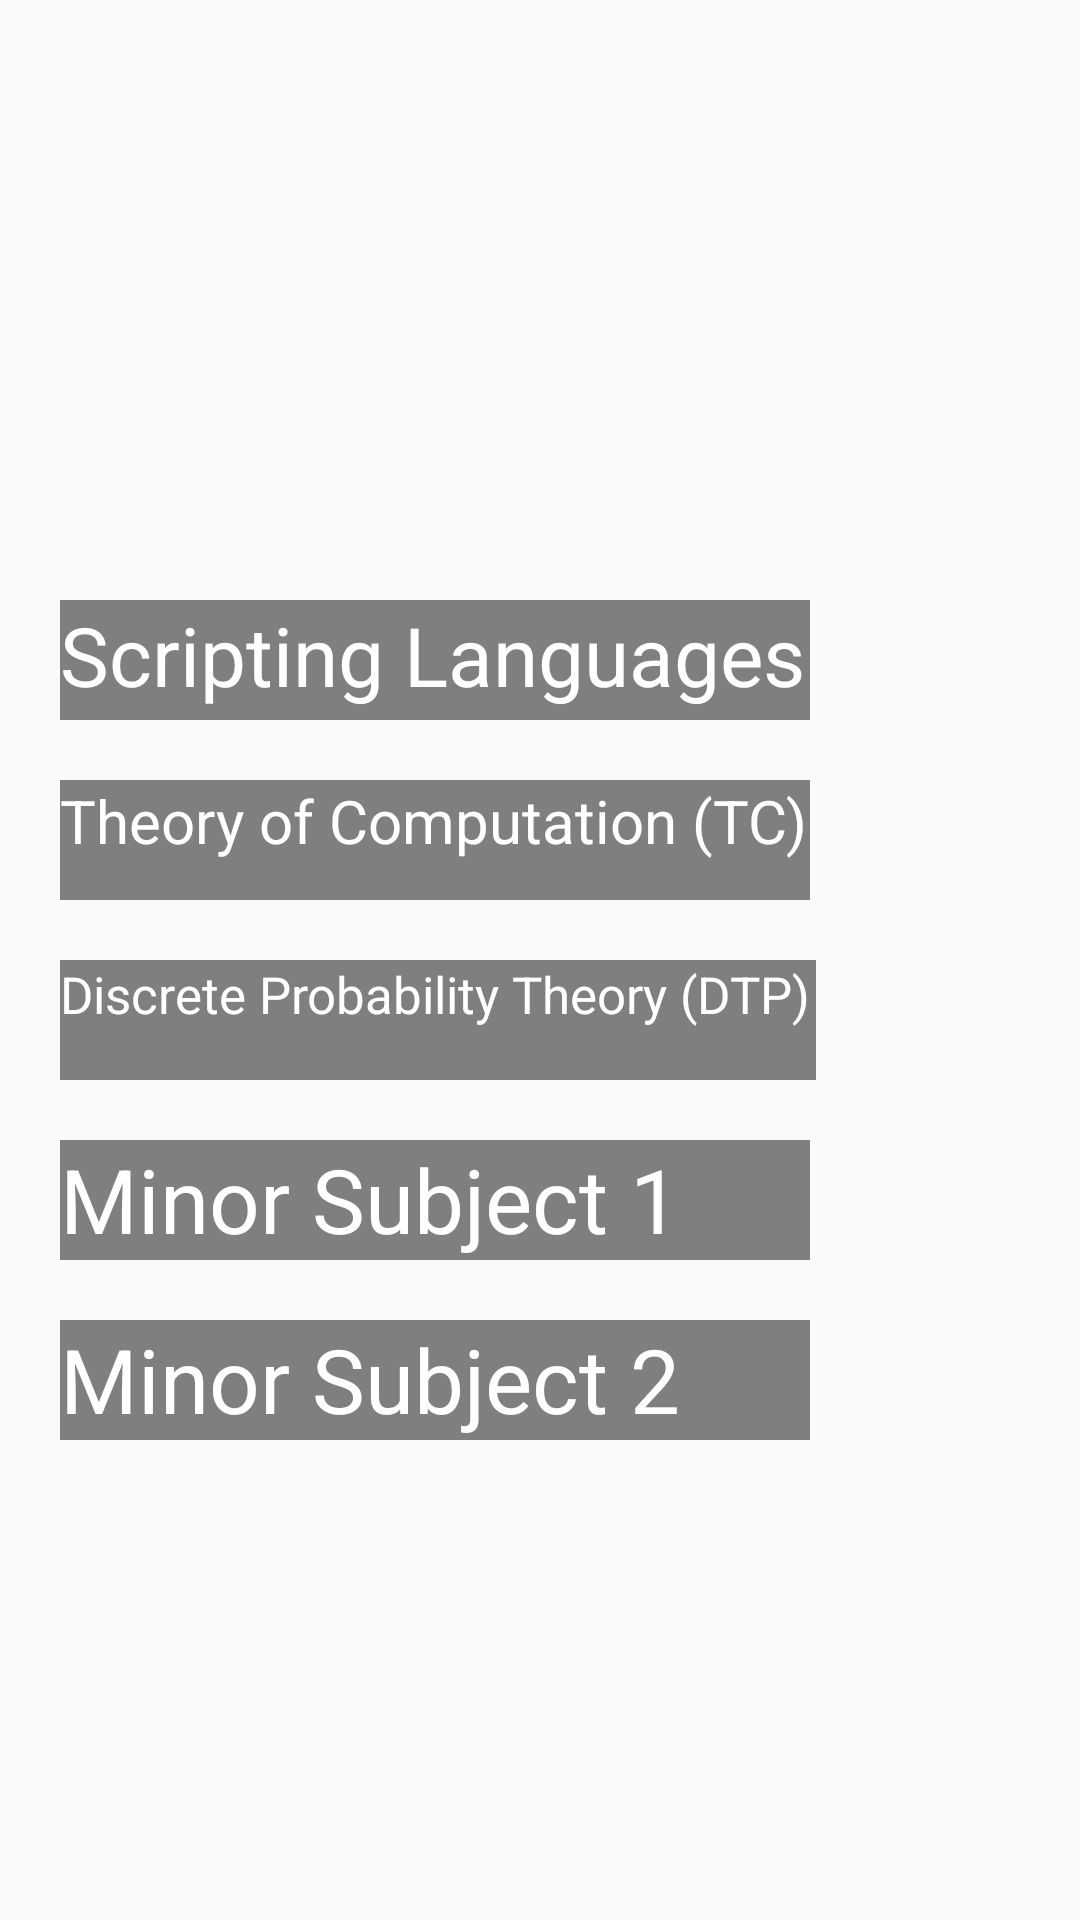

Here is an Android app screen rendered from its layout file. Give the layout XML and the strings, colors and styles it references.
<!-- AndroidManifest.xml: application theme AppTheme -->
<!-- res/layout/cs_course_4_semester.xml -->
<?xml version="1.0" encoding="utf-8"?>
<androidx.constraintlayout.widget.ConstraintLayout xmlns:android="http://schemas.android.com/apk/res/android"
    xmlns:app="http://schemas.android.com/apk/res-auto"
    xmlns:tools="http://schemas.android.com/tools"
    android:layout_width="match_parent"
    android:layout_height="match_parent"
    android:id="@+id/cs_4_semester_layout"
    android:background="@drawable/bg_cs"
    >




    <GridLayout
        android:layout_width="match_parent"
        android:layout_height="wrap_content"
        android:rowCount="5"
        app:layout_constraintEnd_toEndOf="parent"
        app:layout_constraintStart_toStartOf="parent"
        app:layout_constraintTop_toTopOf="parent"
        android:layout_marginTop="100dp"
        android:layout_marginLeft="20dp"
        >

        <TextView
            android:layout_column="0"
            android:layout_row="0"
            android:id="@+id/I2I"
            android:layout_width="250dp"
            android:layout_height="40dp"
            android:layout_marginTop="100dp"
            android:autoSizeTextType="uniform"
            android:background="@color/cs"
            android:text="Scripting Languages  "
            android:textColor="@color/white"
            app:layout_constraintEnd_toEndOf="parent"
            app:layout_constraintStart_toStartOf="parent"
            app:layout_constraintTop_toTopOf="parent">

        </TextView>

        <TextView

            android:id="@+id/DS"
            android:layout_width="250dp"
            android:layout_height="40dp"
            android:layout_row="1"
            android:layout_column="0"
            android:layout_marginTop="20dp"
            android:autoSizeTextType="uniform"
            android:background="@color/cs"
            android:text="Theory of Computation (TC) "
            android:textColor="@color/white"
            app:layout_constraintEnd_toEndOf="parent"
            app:layout_constraintStart_toStartOf="parent"
            app:layout_constraintTop_toBottomOf="@+id/I2I">

        </TextView>

        <TextView
            android:layout_column="0"
            android:layout_row="2"
            android:id="@+id/I2CA"
            android:layout_width="252dp"
            android:layout_height="40dp"
            android:layout_marginTop="20dp"
            android:autoSizeTextType="uniform"
            android:background="@color/cs"
            android:text="Discrete Probability Theory (DTP) "
            android:textColor="@color/white"
            app:layout_constraintEnd_toEndOf="parent"
            app:layout_constraintStart_toStartOf="parent"
            app:layout_constraintTop_toBottomOf="@+id/DS">

        </TextView>

        <TextView
            android:layout_column="0"
            android:layout_row="3"
            android:id="@+id/FOP"
            android:layout_width="250dp"
            android:layout_height="40dp"
            android:layout_marginTop="20dp"
            android:autoSizeTextType="uniform"
            android:background="@color/cs"
            android:text="Minor Subject 1 "
            android:textColor="@color/white"
            app:layout_constraintEnd_toEndOf="parent"
            app:layout_constraintStart_toStartOf="parent"
            app:layout_constraintTop_toBottomOf="@+id/I2CA">

        </TextView>

        <TextView
            android:layout_column="0"
            android:layout_row="4"
            android:id="@+id/English"
            android:layout_width="250dp"
            android:layout_height="40dp"
            android:layout_marginTop="20dp"
            android:autoSizeTextType="uniform"
            android:background="@color/cs"
            android:text="Minor Subject 2"
            android:textColor="@color/white"
            app:layout_constraintEnd_toEndOf="parent"
            app:layout_constraintStart_toStartOf="parent"
            app:layout_constraintTop_toBottomOf="@+id/FOP">

        </TextView>





    </GridLayout>




</androidx.constraintlayout.widget.ConstraintLayout>
<!-- resources referenced by this layout -->
<resources>
  <color name="cs">#7E000000</color>;
  <color name="white">#FFFFFFFF</color>
  <style name="AppTheme" parent="Base.Theme.AppCompat.Light.DarkActionBar">
          
          
      </style>
</resources>
